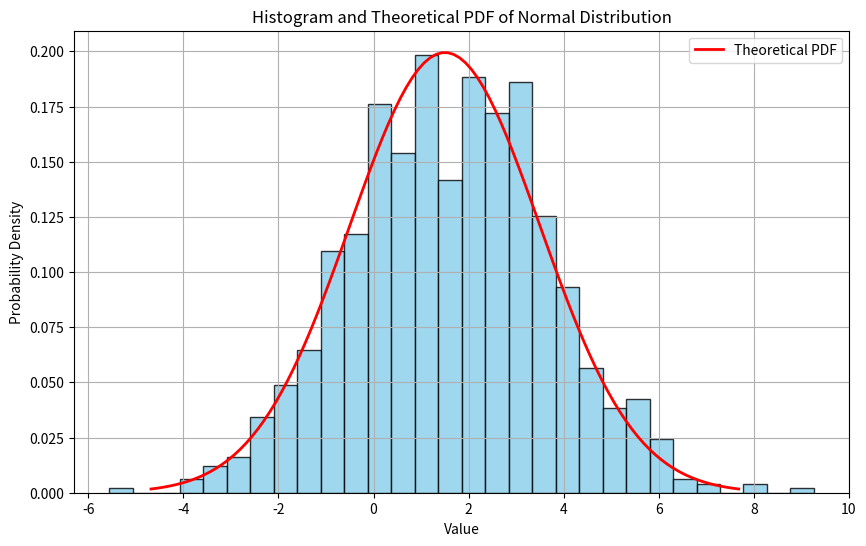

The matplotlib source for this figure:
import numpy as np
import matplotlib.pyplot as plt
from scipy.stats import norm

# Parameters
mean = 1.5
std_dev = 2
num_samples = 1000

# Generating normal samples
normal_variables = np.random.normal(mean, std_dev, num_samples)

# For part B
greater_than_zero = np.sum(normal_variables > 0)
probability_empirical = greater_than_zero / num_samples
print(f"Number of variables greater than 0: {greater_than_zero}")
print(f"Empirical Probability that a variable is > 0: {probability_empirical:.4f}")

probability_theoretical = 1 - norm.cdf(0, loc=mean, scale=std_dev)
print(f"Theoretical Probability that a variable is > 0: {probability_theoretical:.4f}")

# Plotting the empirical histogram
plt.figure(figsize=(10, 6))
count, bins, ignored = plt.hist(normal_variables, bins=30, color='skyblue', alpha=0.8, edgecolor='black', density=True)

# Calculating and plotting the theoretical PDF
x = np.linspace(norm.ppf(0.001, loc=mean, scale=std_dev), norm.ppf(0.999, loc=mean, scale=std_dev), 100)
pdf = norm.pdf(x, loc=mean, scale=std_dev)
plt.plot(x, pdf, 'r-', lw=2, label='Theoretical PDF')

# Adding titles and labels
plt.title('Histogram and Theoretical PDF of Normal Distribution')
plt.xlabel('Value')
plt.ylabel('Probability Density')
plt.grid(True)
plt.legend()

# Show the plot
plt.show()
